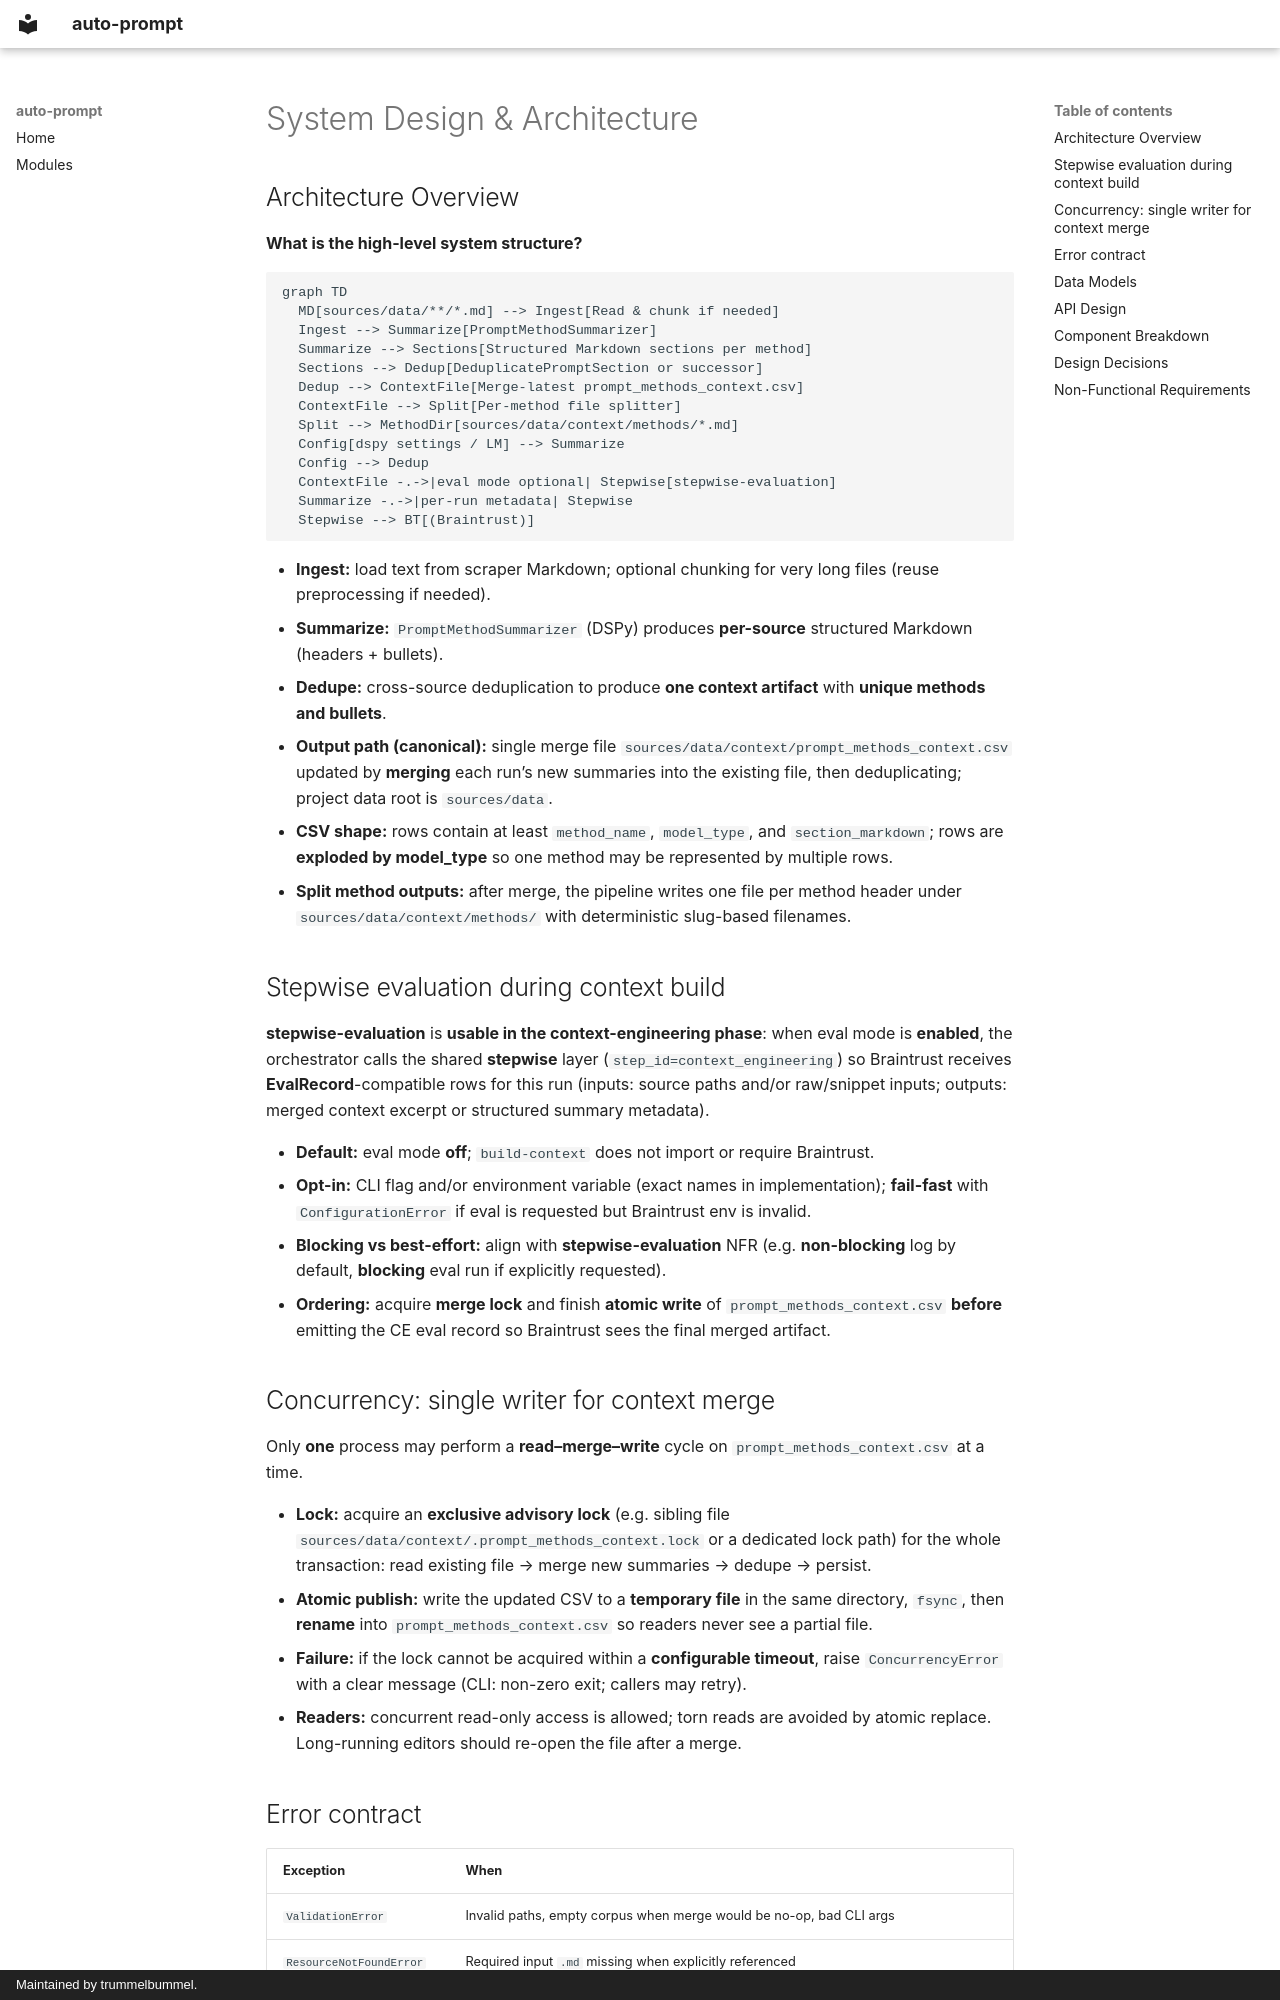

repository: trummelbummel/promptymize · page: ai/design/feature-context-engineering/index.html · generator: mkdocs · copyright: Maintained by trummelbummel.

---
phase: design
title: System Design — context-engineering
description: DSPy modules and data flow for summarization and deduplicated prompt-method context
feature: context-engineering
---

# System Design & Architecture

## Architecture Overview
**What is the high-level system structure?**

```mermaid
graph TD
  MD[sources/data/**/*.md] --> Ingest[Read & chunk if needed]
  Ingest --> Summarize[PromptMethodSummarizer]
  Summarize --> Sections[Structured Markdown sections per method]
  Sections --> Dedup[DeduplicatePromptSection or successor]
  Dedup --> ContextFile[Merge-latest prompt_methods_context.csv]
  ContextFile --> Split[Per-method file splitter]
  Split --> MethodDir[sources/data/context/methods/*.md]
  Config[dspy settings / LM] --> Summarize
  Config --> Dedup
  ContextFile -.->|eval mode optional| Stepwise[stepwise-evaluation]
  Summarize -.->|per-run metadata| Stepwise
  Stepwise --> BT[(Braintrust)]
```

- **Ingest:** load text from scraper Markdown; optional chunking for very long files (reuse preprocessing if needed).
- **Summarize:** ``PromptMethodSummarizer`` (DSPy) produces **per-source** structured Markdown (headers + bullets).
- **Dedupe:** cross-source deduplication to produce **one context artifact** with **unique methods and bullets**.
- **Output path (canonical):** single merge file ``sources/data/context/prompt_methods_context.csv`` updated by **merging** each run’s new summaries into the existing file, then deduplicating; project data root is ``sources/data``.
- **CSV shape:** rows contain at least ``method_name``, ``model_type``, and ``section_markdown``; rows are **exploded by model_type** so one method may be represented by multiple rows.
- **Split method outputs:** after merge, the pipeline writes one file per method header under ``sources/data/context/methods/`` with deterministic slug-based filenames.

## Stepwise evaluation during context build

**stepwise-evaluation** is **usable in the context-engineering phase**: when eval mode is **enabled**, the orchestrator calls the shared **stepwise** layer (``step_id=context_engineering``) so Braintrust receives **EvalRecord**-compatible rows for this run (inputs: source paths and/or raw/snippet inputs; outputs: merged context excerpt or structured summary metadata).

- **Default:** eval mode **off**; ``build-context`` does not import or require Braintrust.
- **Opt-in:** CLI flag and/or environment variable (exact names in implementation); **fail-fast** with ``ConfigurationError`` if eval is requested but Braintrust env is invalid.
- **Blocking vs best-effort:** align with **stepwise-evaluation** NFR (e.g. **non-blocking** log by default, **blocking** eval run if explicitly requested).
- **Ordering:** acquire **merge lock** and finish **atomic write** of ``prompt_methods_context.csv`` **before** emitting the CE eval record so Braintrust sees the final merged artifact.
